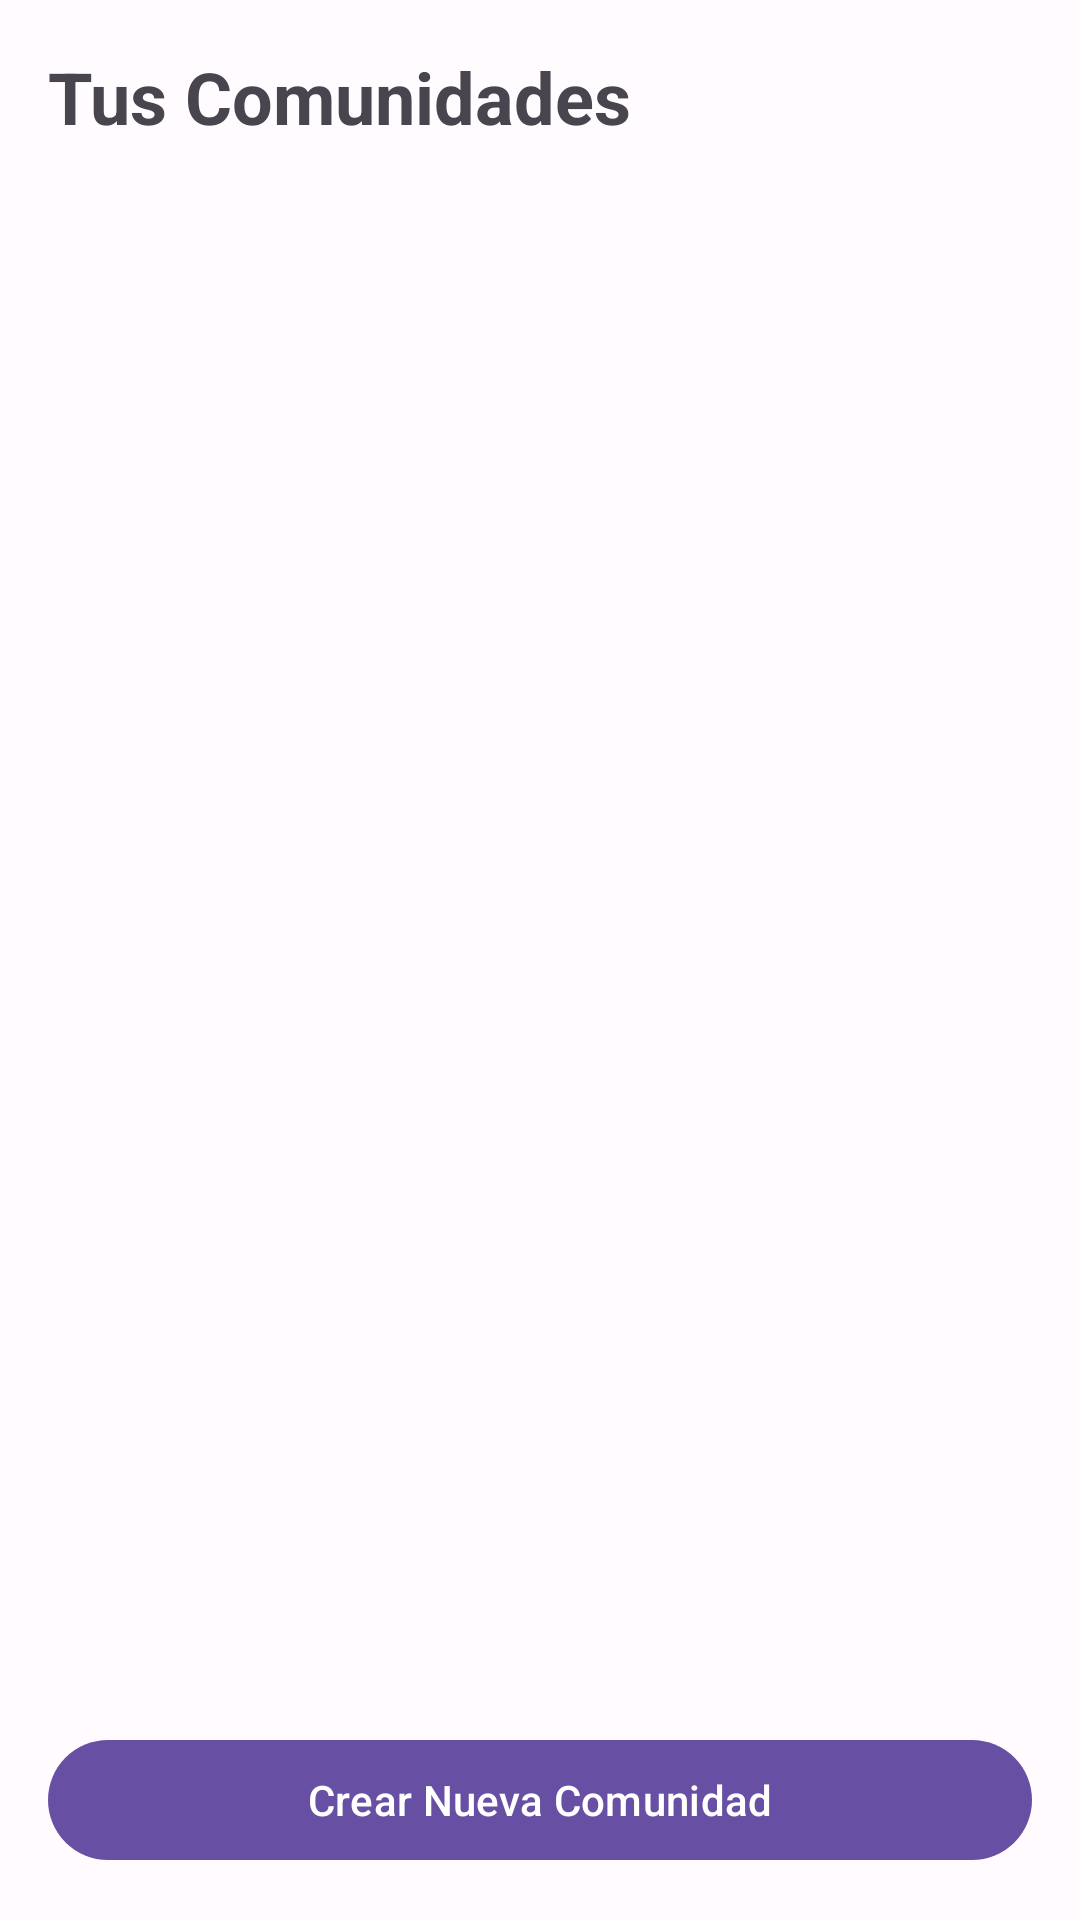

Reconstruct the res/layout file that produces this screen, plus the resources it refers to.
<!-- AndroidManifest.xml: application theme Theme.MascotasZone -->
<!-- res/layout/fragment_communities.xml -->
<?xml version="1.0" encoding="utf-8"?>
<LinearLayout xmlns:android="http://schemas.android.com/apk/res/android"
    android:layout_width="match_parent"
    android:layout_height="match_parent"
    android:orientation="vertical"
    android:padding="16dp">

    <TextView
        android:layout_width="wrap_content"
        android:layout_height="wrap_content"
        android:text="Tus Comunidades"
        android:textSize="24sp"
        android:textStyle="bold" />

    <androidx.recyclerview.widget.RecyclerView
        android:id="@+id/recyclerViewCommunities"
        android:layout_width="match_parent"
        android:layout_height="0dp"
        android:layout_weight="1"
        android:layout_marginTop="16dp" />

    <Button
        android:id="@+id/btnCreateCommunity"
        android:layout_width="match_parent"
        android:layout_height="wrap_content"
        android:text="Crear Nueva Comunidad" />

</LinearLayout>
<!-- resources referenced by this layout -->
<resources>
  <style name="Theme.MascotasZone" parent="Base.Theme.MascotasZone" />
  <style name="Base.Theme.MascotasZone" parent="Theme.Material3.DayNight.NoActionBar">
          
          <item name="colorPrimary">@color/primary</item>
          <item name="colorOnPrimary">@android:color/white</item>
          <item name="colorPrimaryContainer">@color/primary_container</item>
          
          <item name="colorSecondary">@color/secondary</item>
          <item name="colorOnSecondary">@android:color/white</item>
          <item name="colorSecondaryContainer">@color/secondary_container</item>
  
          <item name="android:windowBackground">@color/background</item>
      </style>
  <color name="primary">#6750A4</color>
  <color name="primary_container">#EADDFF</color>
  <color name="secondary">#625B71</color>
  <color name="secondary_container">#E8DEF8</color>
  <color name="background">#FFFBFE</color>
</resources>
